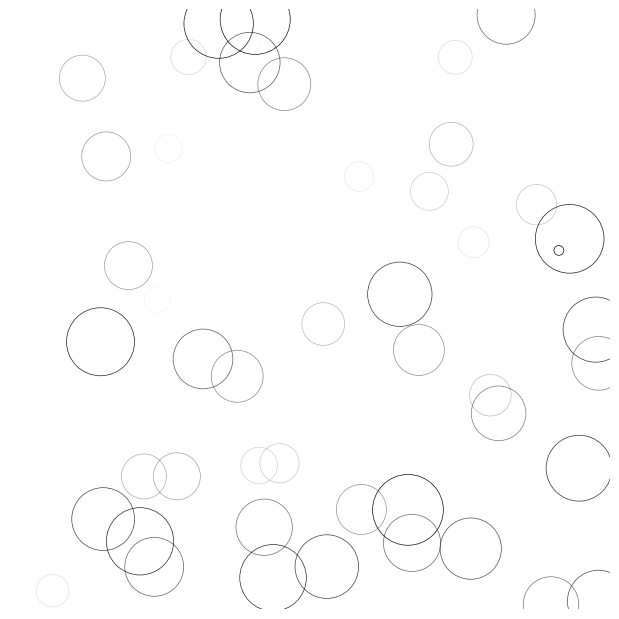

Here is the Python script that generated this plot:
# [redacted]
# [redacted]

import numpy as np
import matplotlib.pyplot as plt
from matplotlib import animation
 
# New figure with white background
fig = plt.figure(figsize=(6,6), facecolor='white')
 
# New axis over the whole figure, no frame and a 1:1 aspect ratio
ax = fig.add_axes([0, 0, 1, 1], frameon=False, aspect=1)
 
# Number of ring
n = 50
size_min = 50
size_max = 50 ** 2
 
# Ring position
pos = np.random.uniform(0, 1, (n,2))
 
# Ring colors
color = np.ones((n,4)) * (0,0,0,1)
# Alpha color channel geos from 0(transparent) to 1(opaque)
color[:,3] = np.linspace(0, 1, n)
 
# Ring sizes
size = np.linspace(size_min, size_max, n)
 
# Scatter plot
scat = ax.scatter(pos[:,0], pos[:,1], s=size, lw=0.5, edgecolors=color, facecolors='None')
 
# Ensure limits are [0,1] and remove ticks
ax.set_xlim(0, 1), ax.set_xticks([])
ax.set_ylim(0, 1), ax.set_yticks([])
 
def update(frame):
    global pos, color, size
 
    # Every ring is made more transparnt
    color[:, 3] = np.maximum(0, color[:,3]-1.0/n)
 
    # Each ring is made larger
    size += (size_max - size_min) / n
 
    # Reset specific ring
    i = frame % 50
    pos[i] = np.random.uniform(0, 1, 2)
    size[i] = size_min
    color[i, 3] = 1
 
    # Update scatter object
    scat.set_edgecolors(color)
    scat.set_sizes(size)
    scat.set_offsets(pos)
 
    # Return the modified object
    return scat,
 
anim = animation.FuncAnimation(fig, update, interval=10, blit=True, frames=200)
plt.show()
